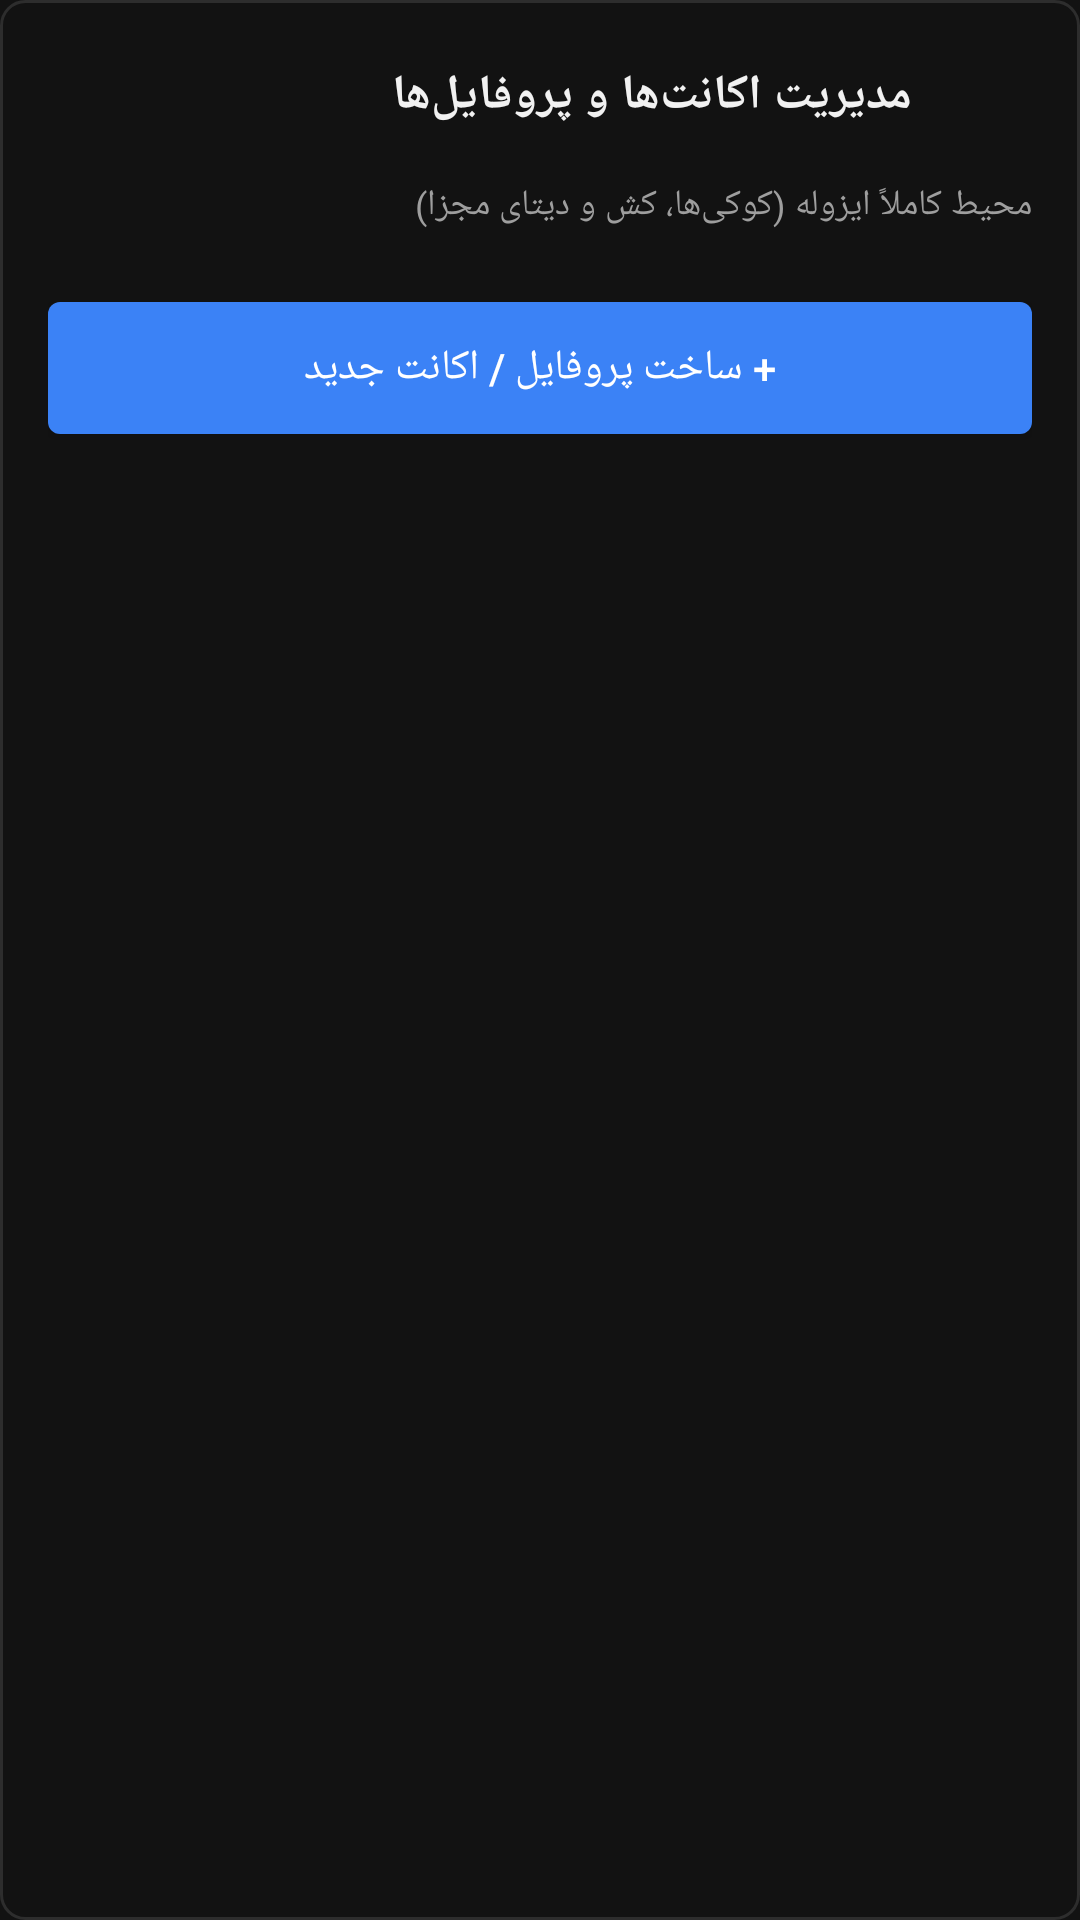

Produce the Android XML layout that renders to this screen, including the resource entries it uses.
<!-- AndroidManifest.xml: application theme Theme.MororBrowser -->
<!-- res/layout/dialog_profile_manager.xml -->
<?xml version="1.0" encoding="utf-8"?>
<LinearLayout xmlns:android="http://schemas.android.com/apk/res/android"
    android:layout_width="match_parent"
    android:layout_height="wrap_content"
    android:background="@drawable/bg_dialog"
    android:orientation="vertical"
    android:padding="16dp">

    
    <RelativeLayout
        android:layout_width="match_parent"
        android:layout_height="wrap_content"
        android:layout_marginBottom="12dp">

        <TextView
            android:id="@+id/tvDialogTitle"
            android:layout_width="match_parent"
            android:layout_height="wrap_content"
            android:layout_alignParentStart="true"
            android:layout_toStartOf="@id/btnCloseDialog"
            android:layout_centerVertical="true"
            android:layout_marginEnd="8dp"
            android:text="@string/profiles_title"
            android:textColor="@color/text_primary"
            android:textSize="16sp"
            android:textStyle="bold" />

        <ImageButton
            android:id="@+id/btnCloseDialog"
            android:layout_width="32dp"
            android:layout_height="32dp"
            android:layout_alignParentEnd="true"
            android:layout_centerVertical="true"
            android:background="?attr/selectableItemBackgroundBorderless"
            android:contentDescription="Close"
            android:padding="6dp"
            android:src="@drawable/ic_close" />
    </RelativeLayout>

    
    <TextView
        android:layout_width="match_parent"
        android:layout_height="wrap_content"
        android:layout_marginBottom="12dp"
        android:text="@string/profile_isolated_desc"
        android:textColor="@color/text_secondary"
        android:textSize="12sp" />

    
    <androidx.recyclerview.widget.RecyclerView
        android:id="@+id/rvProfiles"
        android:layout_width="match_parent"
        android:layout_height="wrap_content"
        android:overScrollMode="ifContentScrolls" />

    
    <Button
        android:id="@+id/btnAddProfile"
        android:layout_width="match_parent"
        android:layout_height="44dp"
        android:layout_marginTop="12dp"
        android:background="@drawable/bg_button_flat"
        android:text="@string/btn_add_profile"
        android:textAllCaps="false"
        android:textColor="@color/white"
        android:textSize="14sp" />

</LinearLayout>
<!-- resources referenced by this layout -->
<resources>
  <color name="text_primary">#F1F1F1</color>
  <color name="text_secondary">#9E9E9E</color>
  <color name="white">#FFFFFF</color>
  <!-- drawable bg_button_flat (drawable) -->
  <shape xmlns:android="http://schemas.android.com/apk/res/android"
      android:shape="rectangle">
      <solid android:color="@color/accent_blue" />
      <corners android:radius="4dp" />
  </shape>
  <!-- drawable bg_dialog (drawable) -->
  <shape xmlns:android="http://schemas.android.com/apk/res/android"
      android:shape="rectangle">
      <solid android:color="@color/bg_main" />
      <corners android:radius="8dp" />
      <stroke
          android:width="1dp"
          android:color="@color/border_color" />
  </shape>
  <string name="btn_add_profile">+ ساخت پروفایل / اکانت جدید</string>
  <string name="profile_isolated_desc">محیط کاملاً ایزوله (کوکی‌ها، کش و دیتای مجزا)</string>
  <string name="profiles_title">مدیریت اکانت‌ها و پروفایل‌ها</string>
  <style name="Theme.MororBrowser" parent="Theme.MaterialComponents.DayNight.NoActionBar">
          <item name="colorPrimary">@color/accent_blue</item>
          <item name="colorPrimaryVariant">@color/accent_blue</item>
          <item name="colorOnPrimary">@color/white</item>
          <item name="colorSecondary">@color/accent_green</item>
          <item name="android:statusBarColor">@color/bg_surface</item>
          <item name="android:navigationBarColor">@color/bg_surface</item>
          <item name="android:windowBackground">@color/bg_main</item>
          
          <item name="android:windowAnimationStyle">@style/NoAnimationWindow</item>
      </style>
  <color name="accent_blue">#3B82F6</color>
  <color name="bg_main">#121212</color>
  <color name="border_color">#2D2D2D</color>
  <color name="accent_green">#10B981</color>
  <color name="bg_surface">#1E1E1E</color>
  <style name="NoAnimationWindow">
          <item name="android:activityOpenEnterAnimation">@null</item>
          <item name="android:activityOpenExitAnimation">@null</item>
          <item name="android:activityCloseEnterAnimation">@null</item>
          <item name="android:activityCloseExitAnimation">@null</item>
          <item name="android:taskOpenEnterAnimation">@null</item>
          <item name="android:taskOpenExitAnimation">@null</item>
          <item name="android:taskCloseEnterAnimation">@null</item>
          <item name="android:taskCloseExitAnimation">@null</item>
          <item name="android:windowEnterAnimation">@null</item>
          <item name="android:windowExitAnimation">@null</item>
      </style>
</resources>
